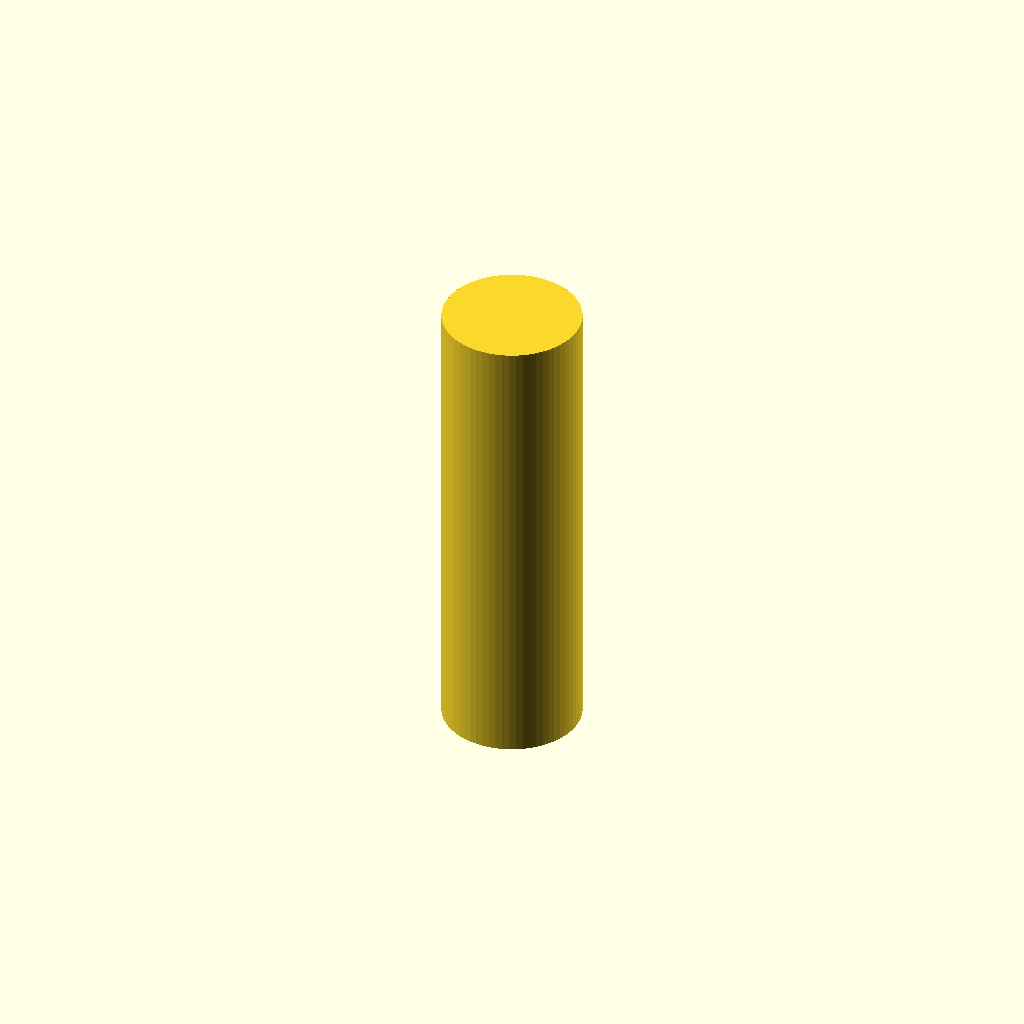
Cell 1 — every parameter at its default value.
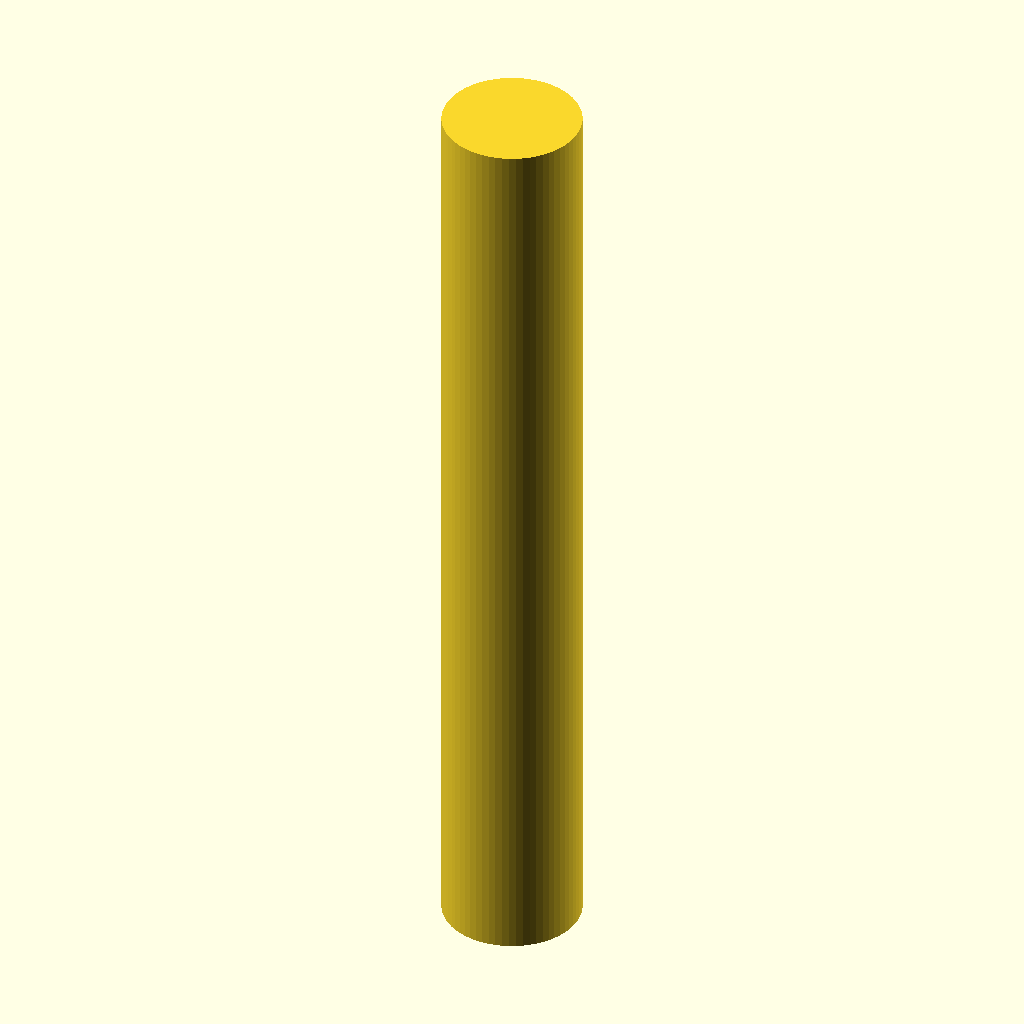
Cell 2: the same model with length = 34.
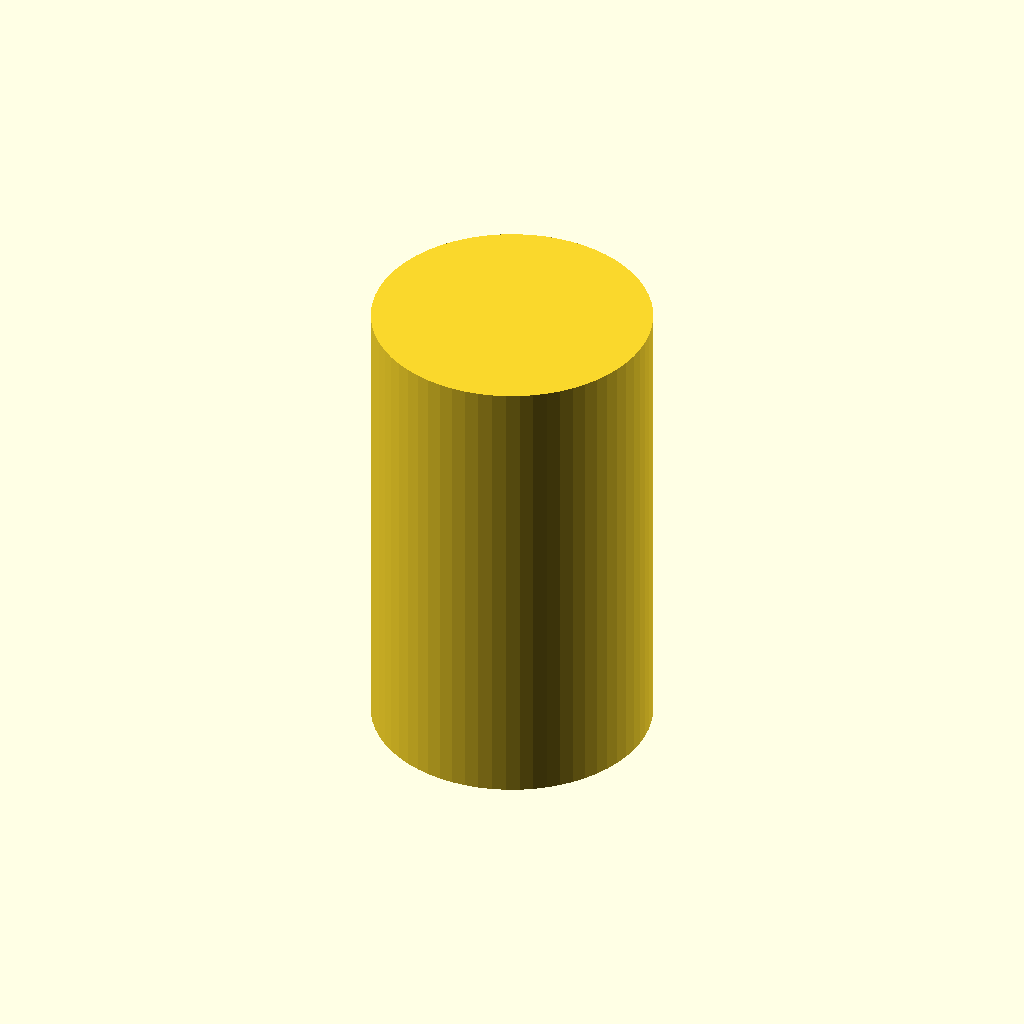
Cell 3: dia = 10 (everything else at default).
One fixed orthographic camera (rotation 55°, 0°, 25°; colour scheme Cornfield) for every cell.
The OpenSCAD source (parts/meshes/scad/rod-17-green-v1.scad):
$fn = 64;
length = 17;
dia = 5.0;

cylinder(h=length, r=dia/2, center=true);
Parameter table extracted from the source (name, type, default, range or options):
length: number, default 17
dia: number, default 5
